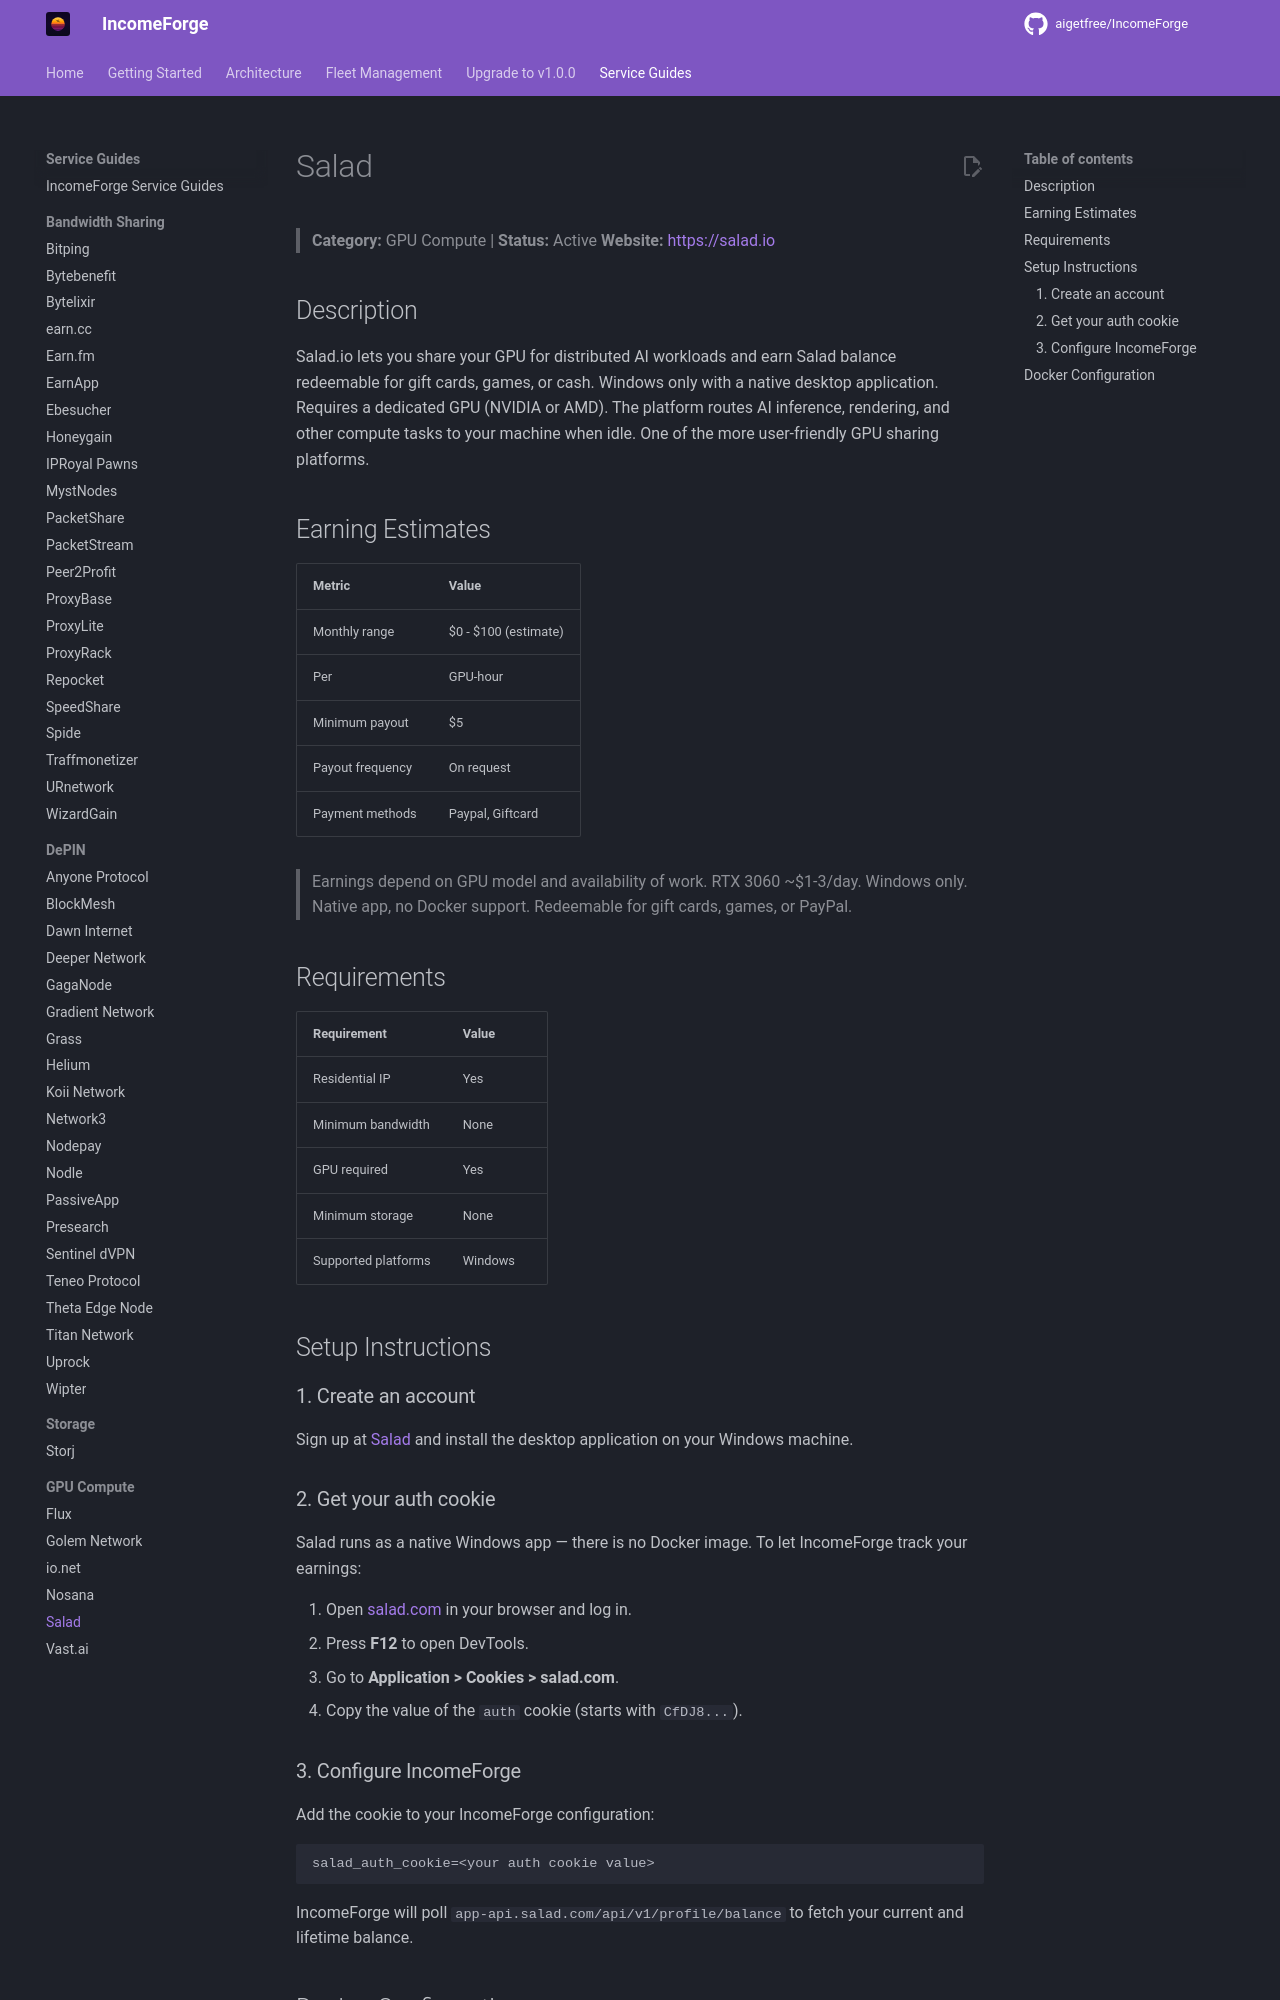

repository: NullTarder/IncomeForge · page: guides/salad/index.html · generator: mkdocs

# Salad

> **Category:** GPU Compute | **Status:** Active
> **Website:** [https://salad.io](https://salad.io)

## Description

Salad.io lets you share your GPU for distributed AI workloads and earn Salad balance redeemable for gift cards, games, or cash. Windows only with a native desktop application. Requires a dedicated GPU (NVIDIA or AMD). The platform routes AI inference, rendering, and other compute tasks to your machine when idle. One of the more user-friendly GPU sharing platforms.

## Earning Estimates

| Metric | Value |
|--------|-------|
| Monthly range | $0 - $100 (estimate) |
| Per | GPU-hour |
| Minimum payout | $5 |
| Payout frequency | On request |
| Payment methods | Paypal, Giftcard |

> Earnings depend on GPU model and availability of work. RTX 3060 ~$1-3/day. Windows only. Native app, no Docker support. Redeemable for gift cards, games, or PayPal.

## Requirements

| Requirement | Value |
|-------------|-------|
| Residential IP | Yes |
| Minimum bandwidth | None |
| GPU required | Yes |
| Minimum storage | None |
| Supported platforms | Windows |

## Setup Instructions

### 1. Create an account

Sign up at [Salad](https://salad.io) and install the desktop application on your Windows machine.

### 2. Get your auth cookie

Salad runs as a native Windows app — there is no Docker image. To let IncomeForge track your earnings:

1. Open [salad.com](https://salad.com) in your browser and log in.
2. Press **F12** to open DevTools.
3. Go to **Application > Cookies > salad.com**.
4. Copy the value of the `auth` cookie (starts with `CfDJ8...`).
